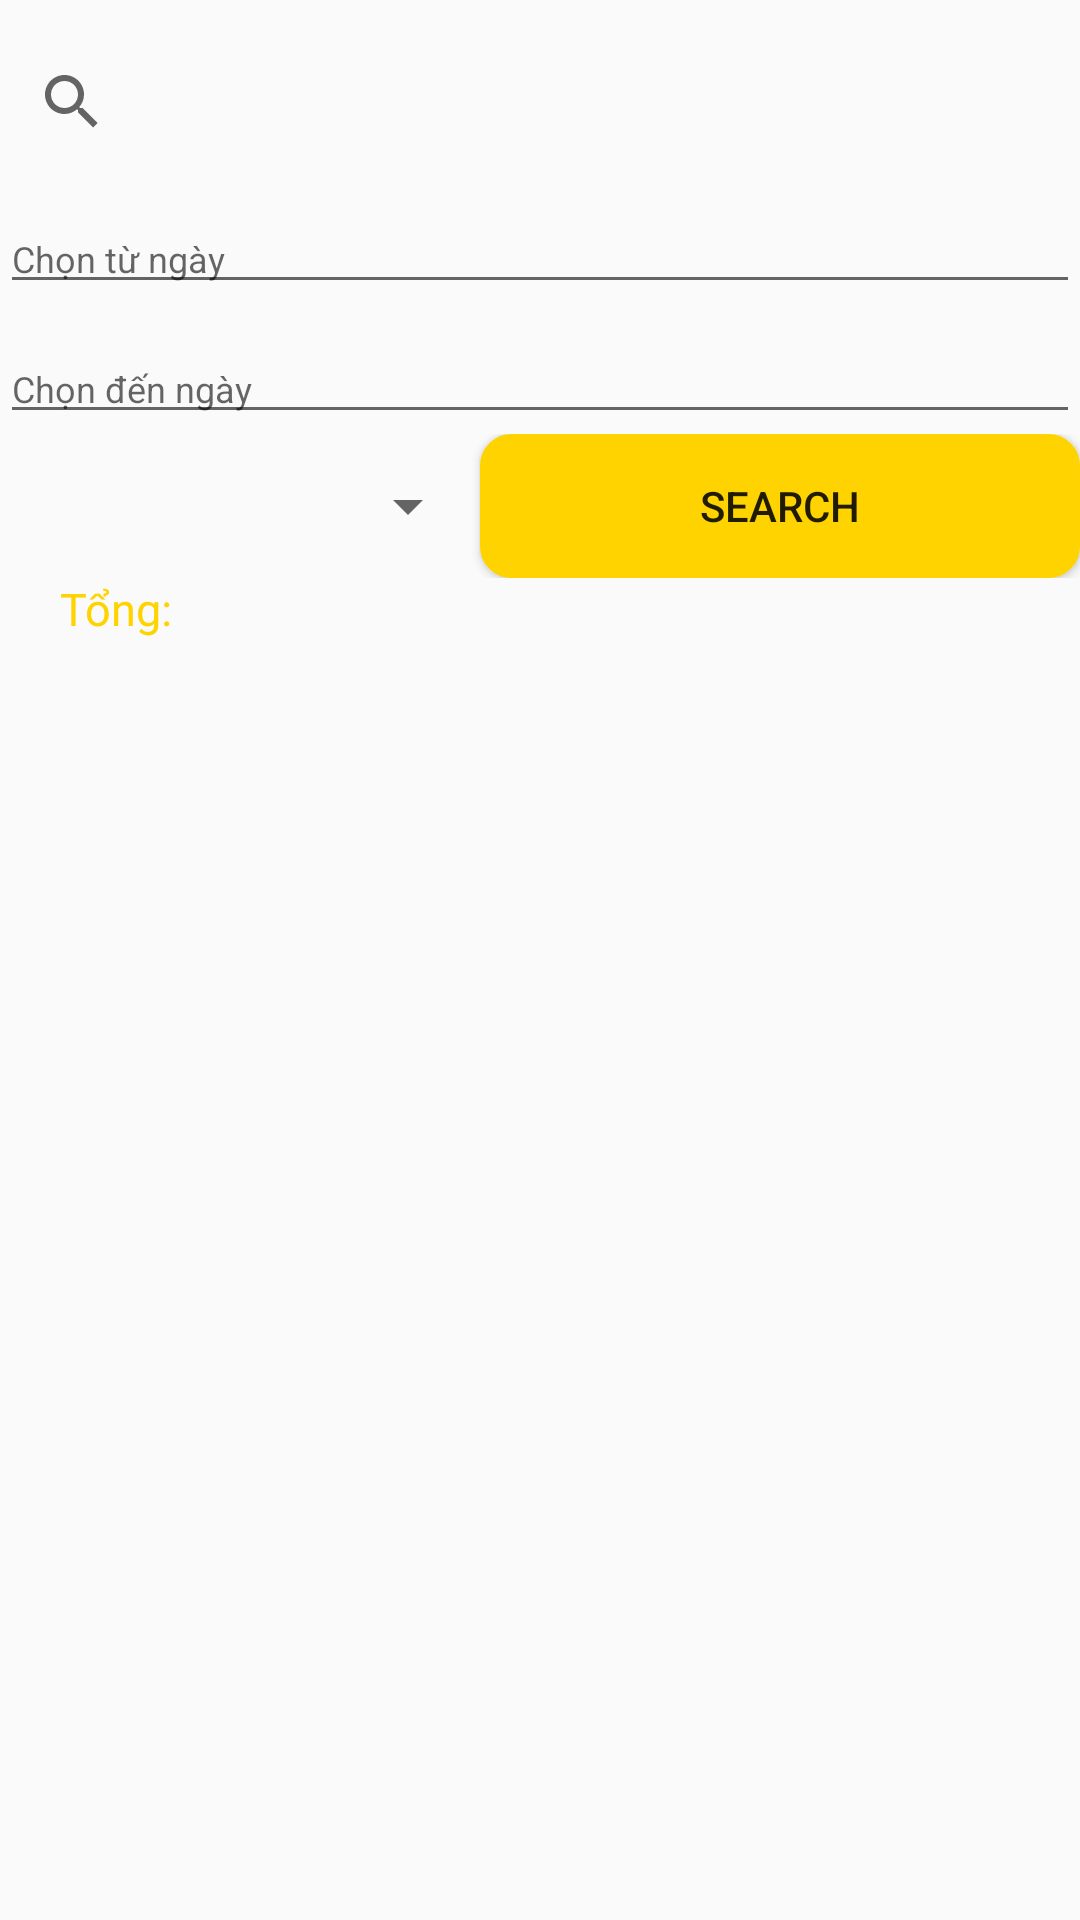

Produce the Android XML layout that renders to this screen, including the resource entries it uses.
<!-- AndroidManifest.xml: application theme Theme.Hello -->
<!-- res/layout/sqlite_fragment_search.xml -->
<?xml version="1.0" encoding="utf-8"?>
<LinearLayout xmlns:android="http://schemas.android.com/apk/res/android"
    android:layout_width="match_parent"
    android:layout_height="match_parent"
    xmlns:app="http://schemas.android.com/apk/res-auto"
    android:orientation="vertical">
    <SearchView
        android:id="@+id/search"
        android:layout_marginTop="10dp"
        app:iconifiedByDefault="false"
        app:queryHint="Nhập nội dung cần tìm"
        android:layout_width="match_parent"
        android:layout_height="wrap_content"/>
    <EditText
        android:id="@+id/eFrom"
        android:textSize="12dp"
        android:layout_marginTop="10dp"
        android:hint="Chọn từ ngày"
        android:layout_width="match_parent"
        android:layout_height="wrap_content"/>
    <EditText
        android:id="@+id/eTo"
        android:textSize="12dp"
        android:layout_marginTop="10dp"
        android:hint="Chọn đến ngày"
        android:layout_width="match_parent"
        android:layout_height="wrap_content"/>
    <LinearLayout
        android:layout_width="match_parent"
        android:layout_height="wrap_content"
        android:orientation="horizontal"
        android:weightSum="2"
        >
        <Spinner
            android:id="@+id/spCategory"
            android:layout_weight="1"
            android:layout_gravity="center"
            android:layout_width="wrap_content"
            android:layout_height="wrap_content"
            />
        <Button
            android:id="@+id/btSearch"
            android:layout_weight="1"
            android:text="Search"
            android:background="@drawable/button"
            android:layout_width="wrap_content"
            android:layout_height="wrap_content"/>
    </LinearLayout>
    <TextView
        android:id="@+id/tvTong"
        android:textColor="@color/yellow"
        android:text="Tổng: "
        android:layout_marginLeft="20dp"
        android:textSize="15dp"
        android:layout_width="match_parent"
        android:layout_height="wrap_content"/>
    <androidx.recyclerview.widget.RecyclerView
        android:id="@+id/recycleView"
        android:layout_marginTop="10dp"
        android:layout_width="match_parent"
        android:layout_height="wrap_content"/>
</LinearLayout>
<!-- resources referenced by this layout -->
<resources>
  <color name="yellow">#FED300</color>
  <!-- drawable button (drawable) -->
  <?xml version="1.0" encoding="UTF-8"?>
  <shape
      xmlns:android="http://schemas.android.com/apk/res/android">
      <stroke
          android:width="1dp"
          android:color="@color/yellow"/>
      <corners
          android:radius="10dp" />
  
      <padding
          android:left="1dp"
          android:right="1dp"
          android:top="1dp"
          android:bottom="1dp"/>
  
      <solid android:color="@color/yellow"/>
  
  </shape>
  <style name="Theme.Hello" parent="Theme.AppCompat.DayNight.DarkActionBar">
          <item name="colorPrimary">@color/teal_200</item>
          <item name="colorPrimaryVariant">@color/teal_700</item>
          <item name="colorOnPrimary">@color/white</item>
  
          <item name="colorSecondary">@color/teal_200</item>
          <item name="colorSecondaryVariant">@color/teal_700</item>
          <item name="colorOnSecondary">@color/black</item>
  
          <item name="android:statusBarColor">?attr/colorPrimaryVariant</item>
      </style>
  <color name="teal_200">#FF03DAC5</color>
  <color name="teal_700">#FF018786</color>
  <color name="white">#FFFFFFFF</color>
  <color name="black">#FF000000</color>
</resources>
